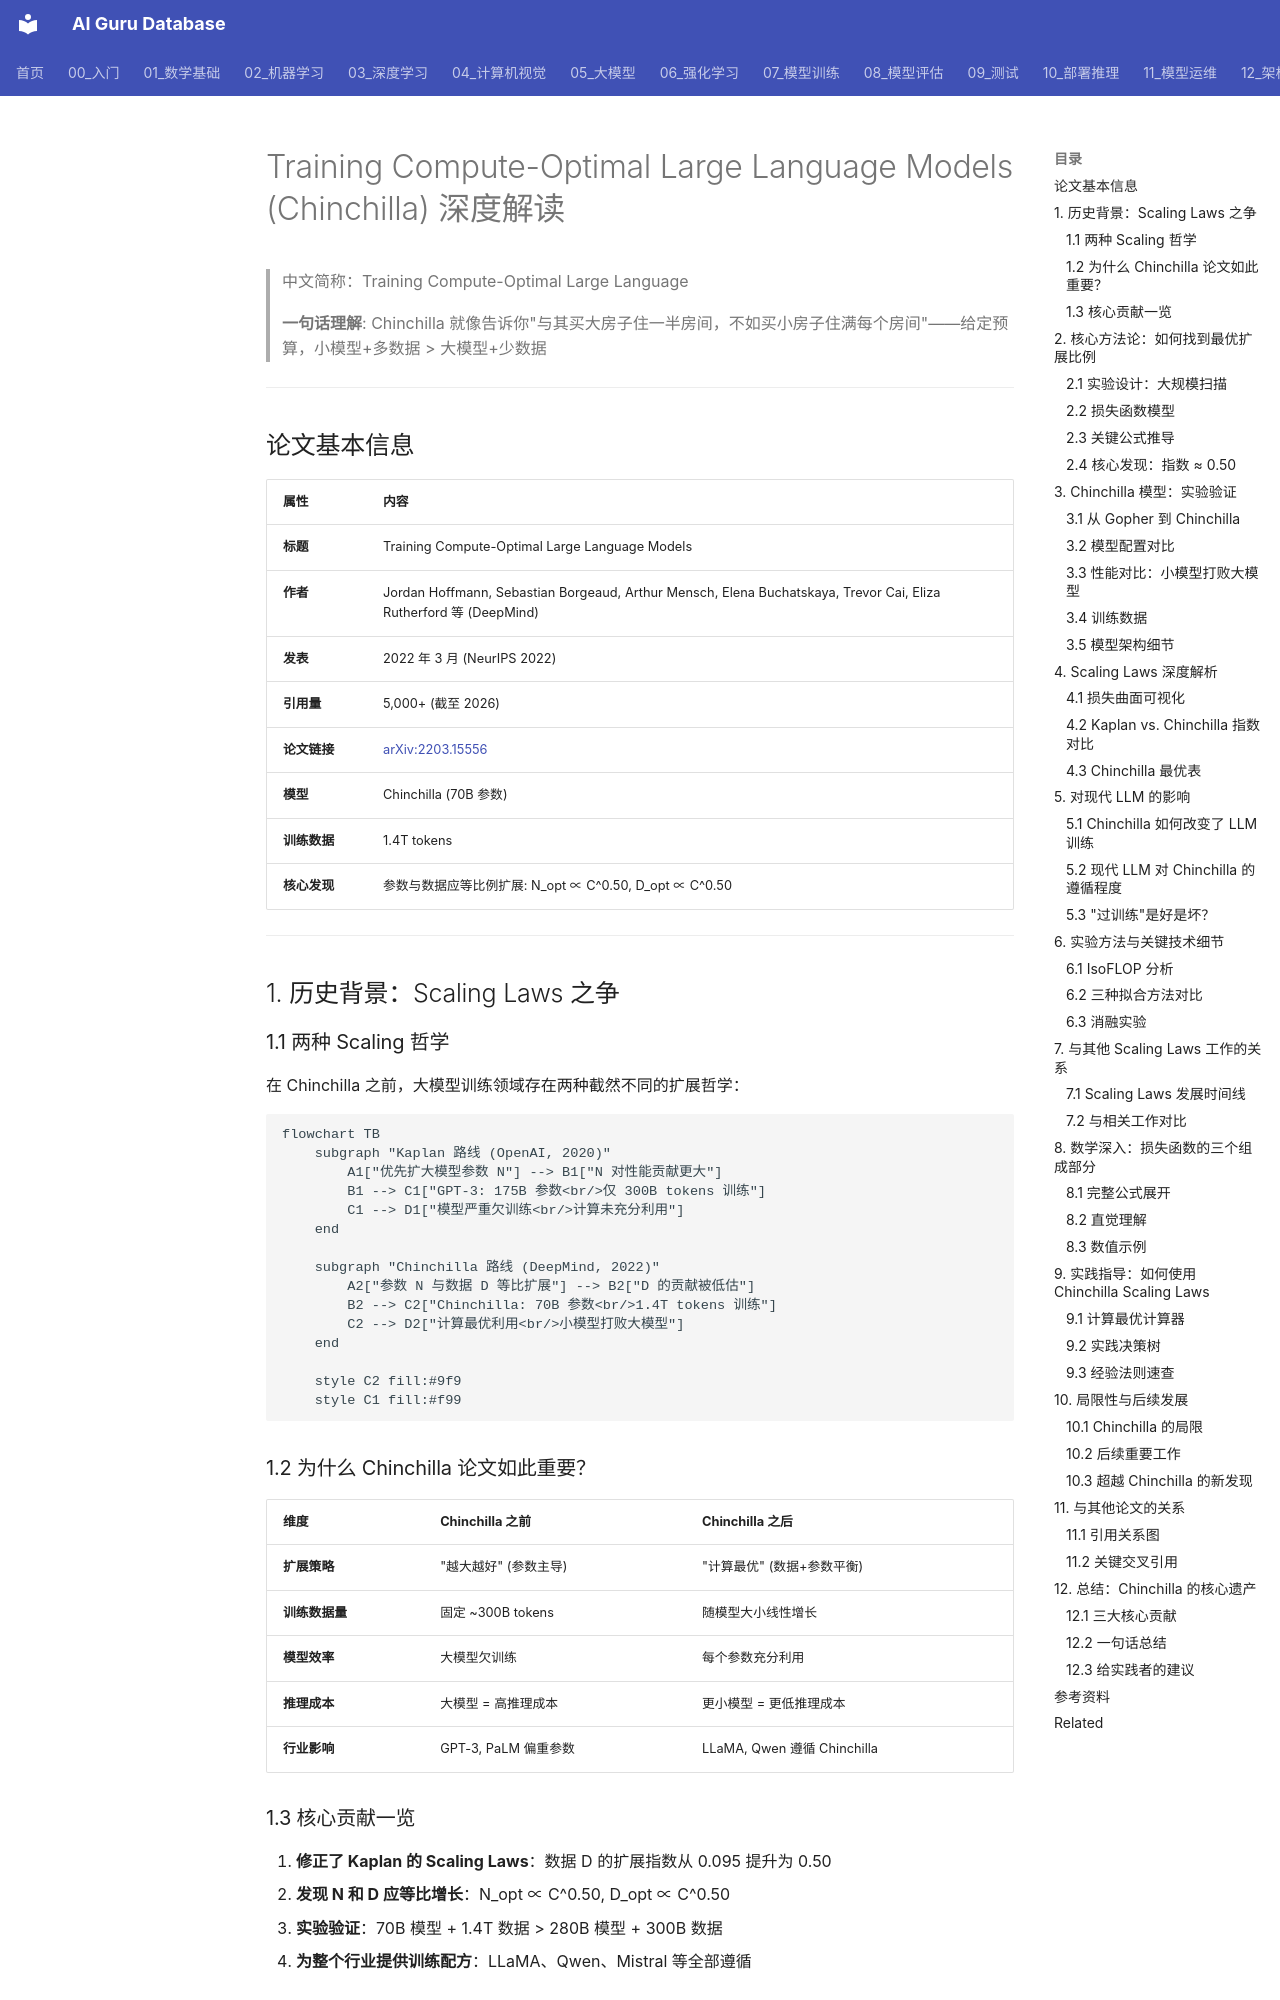

repository: ai-guru-global/ai-guru-database · page: 20_论文精读/03_规模扩展/01_Chinchilla_深入分析/index.html · generator: mkdocs

---
title: "Training Compute-Optimal Large Language Models (Chinchilla) 深度解读"
category: 20-papers
tags: ["chinchilla", "scaling-laws", "compute-optimal", "deepmind", "hoffmann"]
summary: "Chinchilla 就像告诉你'与其买大房子住一半房间，不如买小房子住满每个房间'——给定预算，小模型+多数据 > 大模型+少数据"
created: 2026-06-12
updated: 2026-06-12
tier: supporting
aliases:
  - "Chinchilla Deep Dive"
  - Chinchilla_Deep_Dive
sources: []

name_zh: "Training Compute-Optimal Large Language"
---
# Training Compute-Optimal Large Language Models (Chinchilla) 深度解读

> 中文简称：Training Compute-Optimal Large Language

> **一句话理解**: Chinchilla 就像告诉你"与其买大房子住一半房间，不如买小房子住满每个房间"——给定预算，小模型+多数据 > 大模型+少数据

---

## 论文基本信息

| 属性 | 内容 |
|------|------|
| **标题** | Training Compute-Optimal Large Language Models |
| **作者** | Jordan Hoffmann, Sebastian Borgeaud, Arthur Mensch, Elena Buchatskaya, Trevor Cai, Eliza Rutherford 等 (DeepMind) |
| **发表** | 2022 年 3 月 (NeurIPS 2022) |
| **引用量** | 5,000+ (截至 2026) |
| **论文链接** | [arXiv:2203.15556](https://arxiv.org/abs/2203.15556) |
| **模型** | Chinchilla (70B 参数) |
| **训练数据** | 1.4T tokens |
| **核心发现** | 参数与数据应等比例扩展: N_opt ∝ C^0.50, D_opt ∝ C^0.50 |

---

## 1. 历史背景：Scaling Laws 之争

### 1.1 两种 Scaling 哲学

在 Chinchilla 之前，大模型训练领域存在两种截然不同的扩展哲学：

```mermaid
flowchart TB
    subgraph "Kaplan 路线 (OpenAI, 2020)"
        A1["优先扩大模型参数 N"] --> B1["N 对性能贡献更大"]
        B1 --> C1["GPT-3: 175B 参数<br/>仅 300B tokens 训练"]
        C1 --> D1["模型严重欠训练<br/>计算未充分利用"]
    end

    subgraph "Chinchilla 路线 (DeepMind, 2022)"
        A2["参数 N 与数据 D 等比扩展"] --> B2["D 的贡献被低估"]
        B2 --> C2["Chinchilla: 70B 参数<br/>1.4T tokens 训练"]
        C2 --> D2["计算最优利用<br/>小模型打败大模型"]
    end

    style C2 fill:#9f9
    style C1 fill:#f99
```

### 1.2 为什么 Chinchilla 论文如此重要？

| 维度 | Chinchilla 之前 | Chinchilla 之后 |
|------|-----------------|-----------------|
| **扩展策略** | "越大越好" (参数主导) | "计算最优" (数据+参数平衡) |
| **训练数据量** | 固定 ~300B tokens | 随模型大小线性增长 |
| **模型效率** | 大模型欠训练 | 每个参数充分利用 |
| **推理成本** | 大模型 = 高推理成本 | 更小模型 = 更低推理成本 |
| **行业影响** | GPT-3, PaLM 偏重参数 | LLaMA, Qwen 遵循 Chinchilla |
